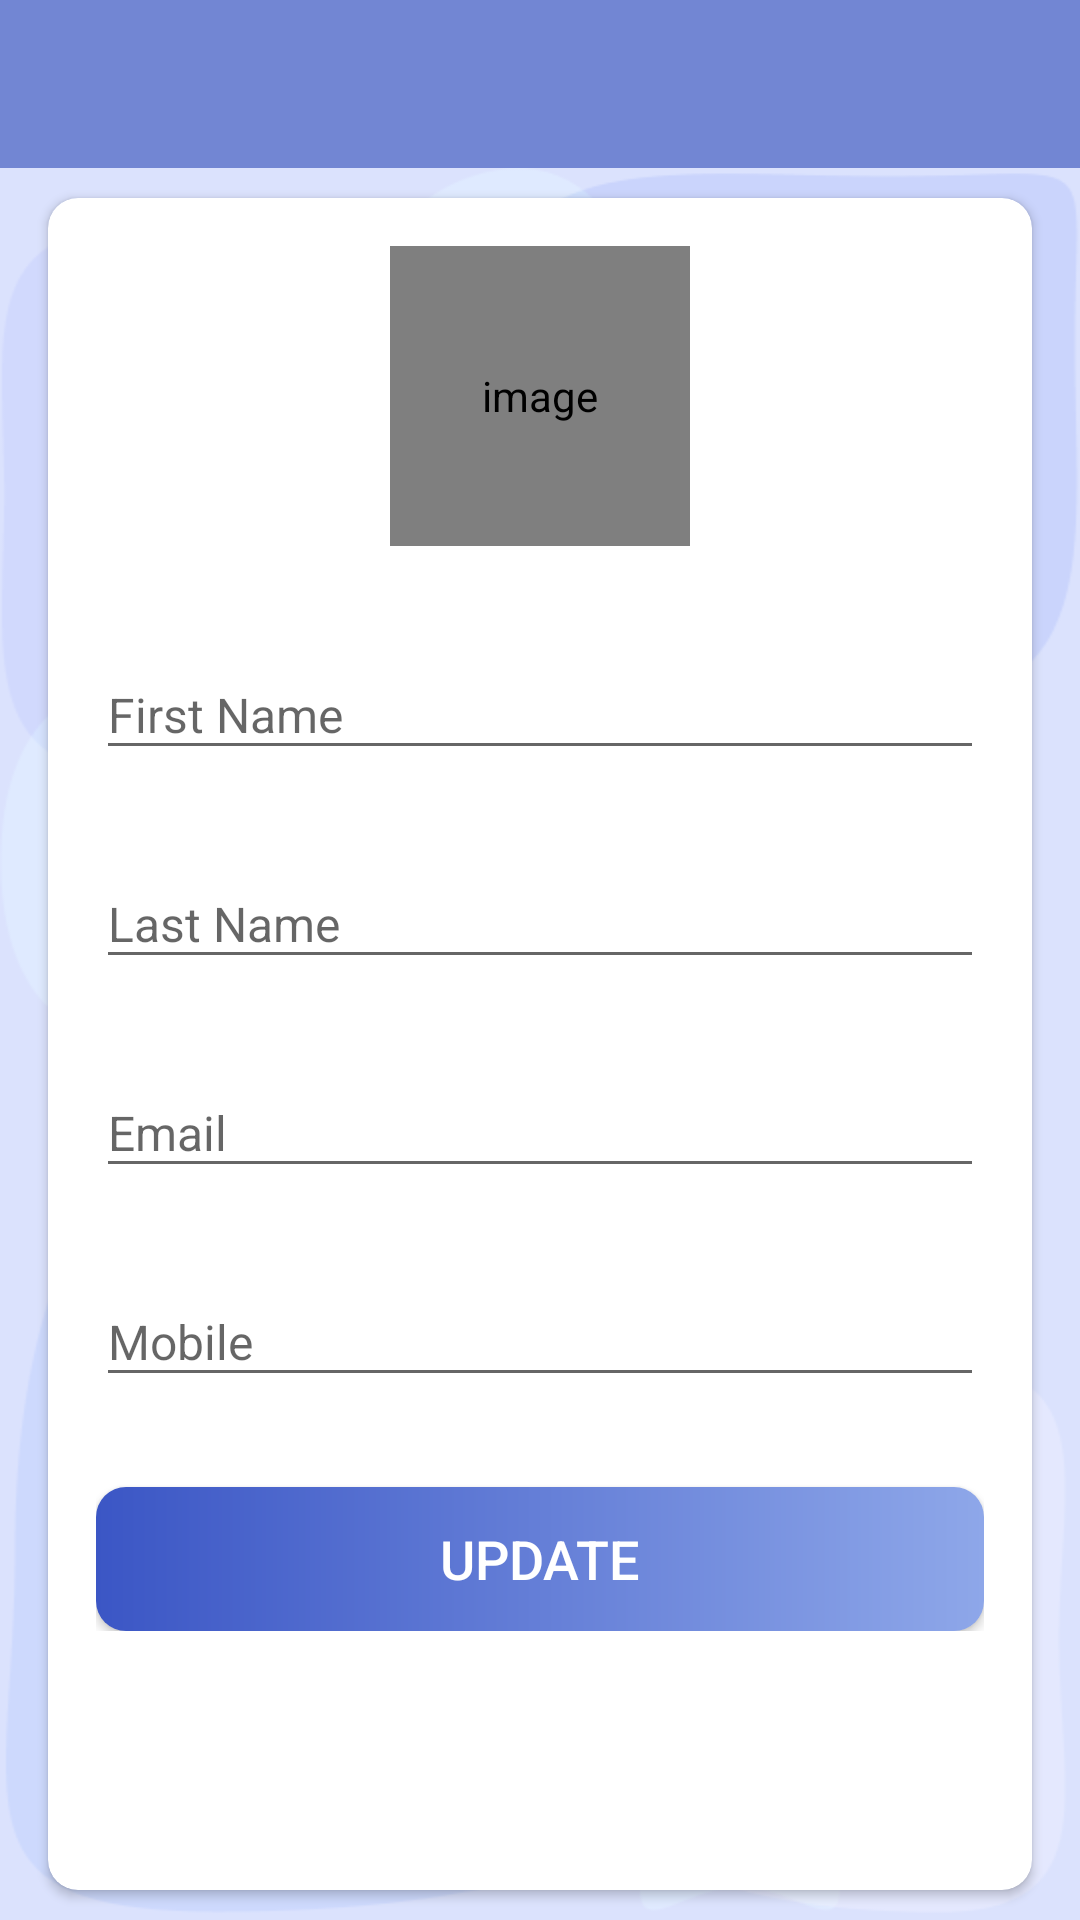

This screen was rendered from an Android layout file. Write that file and the resources it references.
<!-- AndroidManifest.xml: activity theme CustomNoActionBarTheme -->
<!-- res/layout/activity_my_profile.xml -->
<?xml version="1.0" encoding="utf-8"?>
<LinearLayout xmlns:android="http://schemas.android.com/apk/res/android"
    xmlns:app="http://schemas.android.com/apk/res-auto"
    xmlns:tools="http://schemas.android.com/tools"
    android:layout_width="match_parent"
    android:layout_height="match_parent"
    android:orientation="vertical"
    tools:context=".activities.MyProfileActivity">

    <com.google.android.material.appbar.AppBarLayout
        android:layout_width="match_parent"
        android:layout_height="wrap_content"
        android:theme="@style/AppBarOverlay">

        <androidx.appcompat.widget.Toolbar
            android:id="@+id/toolbar_my_profile"
            android:layout_width="match_parent"
            android:layout_height="?attr/actionBarSize"
            android:background="@color/purple_200"
            app:popupTheme="@style/PopupOverlay" />

    </com.google.android.material.appbar.AppBarLayout>

    <LinearLayout
        android:layout_width="match_parent"
        android:layout_height="match_parent"
        android:background="@drawable/background_app">

        <androidx.cardview.widget.CardView
            android:layout_width="match_parent"
            android:layout_height="match_parent"
            android:layout_marginStart="@dimen/my_profile_screen_content_marginStartEnd"
            android:layout_marginTop="@dimen/my_profile_screen_content_marginTopBottom"
            android:layout_marginEnd="@dimen/my_profile_screen_content_marginStartEnd"
            android:layout_marginBottom="@dimen/my_profile_screen_content_marginTopBottom"
            android:elevation="@dimen/card_view_elevation"
            app:cardCornerRadius="@dimen/card_view_corner_radius">

            <LinearLayout
                android:layout_width="match_parent"
                android:layout_height="wrap_content"
                android:gravity="center_horizontal"
                android:orientation="vertical"
                android:padding="@dimen/my_profile_screen_content_padding">

                <de.hdodenhof.circleimageview.CircleImageView
                    android:id="@+id/iv_my_profile_image"
                    android:layout_width="@dimen/my_profile_user_image_size"
                    android:layout_height="@dimen/my_profile_user_image_size"
                    android:contentDescription="@string/image"
                    android:src="@drawable/ic_user" />

                <com.google.android.material.textfield.TextInputLayout
                    android:layout_width="match_parent"
                    android:layout_height="wrap_content"
                    android:layout_marginTop="@dimen/my_profile_firstname_til_marginTop">

                    <androidx.appcompat.widget.AppCompatEditText
                        android:id="@+id/et_my_profile_firstname"
                        android:layout_width="match_parent"
                        android:layout_height="wrap_content"
                        android:hint="@string/firstname"
                        android:textSize="@dimen/et_text_size" />

                </com.google.android.material.textfield.TextInputLayout>

                <com.google.android.material.textfield.TextInputLayout
                    android:layout_width="match_parent"
                    android:layout_height="wrap_content"
                    android:layout_marginTop="@dimen/my_profile_lastname_til_marginTop">

                    <androidx.appcompat.widget.AppCompatEditText
                        android:id="@+id/et_my_profile_lastname"
                        android:layout_width="match_parent"
                        android:layout_height="wrap_content"
                        android:hint="@string/lastname"
                        android:textSize="@dimen/et_text_size" />

                </com.google.android.material.textfield.TextInputLayout>

                <com.google.android.material.textfield.TextInputLayout
                    android:layout_width="match_parent"
                    android:layout_height="wrap_content"
                    android:layout_marginTop="@dimen/my_profile_email_marginTop">

                    <androidx.appcompat.widget.AppCompatEditText
                        android:id="@+id/et_my_profile_email"
                        android:layout_width="match_parent"
                        android:layout_height="wrap_content"
                        android:focusable="false"
                        android:focusableInTouchMode="false"
                        android:hint="@string/email"
                        android:inputType="textEmailAddress"
                        android:textSize="@dimen/et_text_size" />

                </com.google.android.material.textfield.TextInputLayout>

                <com.google.android.material.textfield.TextInputLayout
                    android:layout_width="match_parent"
                    android:layout_height="wrap_content"
                    android:layout_marginTop="@dimen/my_profile_mobile_marginTop">

                    <androidx.appcompat.widget.AppCompatEditText
                        android:id="@+id/et_my_profile_mobile"
                        android:layout_width="match_parent"
                        android:layout_height="wrap_content"
                        android:hint="@string/mobile"
                        android:inputType="phone"
                        android:textSize="@dimen/et_text_size" />

                </com.google.android.material.textfield.TextInputLayout>

                <Button
                    android:id="@+id/btn_my_profile_update"
                    android:layout_width="match_parent"
                    android:layout_height="wrap_content"
                    android:layout_gravity="center"
                    android:layout_marginTop="@dimen/my_profile_btn_update_marginTop"
                    android:background="@drawable/shape_button"
                    android:foreground="?attr/selectableItemBackground"
                    android:gravity="center"
                    android:paddingTop="@dimen/btn_paddingTopBottom"
                    android:paddingBottom="@dimen/btn_paddingTopBottom"
                    android:text="@string/update"
                    android:textColor="@color/white"
                    android:textSize="@dimen/btn_text_size" />


            </LinearLayout>

        </androidx.cardview.widget.CardView>
    </LinearLayout>

</LinearLayout>
<!-- resources referenced by this layout -->
<resources>
  <color name="purple_200">#7286D3</color>
  <color name="white">#FFFFFFFF</color>
  <dimen name="btn_paddingTopBottom">8dp</dimen>
  <dimen name="btn_text_size">18sp</dimen>
  <dimen name="card_view_corner_radius">10dp</dimen>
  <dimen name="card_view_elevation">10dp</dimen>
  <dimen name="et_text_size">16sp</dimen>
  <dimen name="my_profile_btn_update_marginTop">30dp</dimen>
  <dimen name="my_profile_email_marginTop">20dp</dimen>
  <dimen name="my_profile_firstname_til_marginTop">25dp</dimen>
  <dimen name="my_profile_lastname_til_marginTop">20dp</dimen>
  <dimen name="my_profile_mobile_marginTop">20dp</dimen>
  <dimen name="my_profile_screen_content_marginStartEnd">16dp</dimen>
  <dimen name="my_profile_screen_content_marginTopBottom">10dp</dimen>
  <dimen name="my_profile_screen_content_padding">16dp</dimen>
  <dimen name="my_profile_user_image_size">100dp</dimen>
  <!-- drawable background_app: png bitmap (drawable, 23914 bytes) -->
  <!-- drawable ic_user: png bitmap (drawable, 7904 bytes) -->
  <!-- drawable shape_button (drawable) -->
  <?xml version="1.0" encoding="utf-8"?>
  <shape xmlns:android="http://schemas.android.com/apk/res/android"
      android:shape="rectangle">
  
      <gradient
          android:angle="360"
          android:endColor="@color/purple_500"
          android:startColor="@color/purple_100"
          android:type="linear">
      </gradient>
  
      <corners android:radius="10dp" />
  
  </shape>
  <string name="email">Email</string>
  <string name="firstname">First Name</string>
  <string name="image">image</string>
  <string name="lastname">Last Name</string>
  <string name="mobile">Mobile</string>
  <string name="update">UPDATE</string>
  <style name="AppBarOverlay" parent="ThemeOverlay.AppCompat.Dark.ActionBar">
          <item name="android:statusBarColor">@color/purple_150</item>
      </style>
  <style name="PopupOverlay" parent="ThemeOverlay.AppCompat.Light">
          <item name="android:statusBarColor">@color/purple_150</item>
      </style>
  <style name="CustomNoActionBarTheme" parent="@style/Theme.AppCompat.Light.NoActionBar">
          <item name="android:statusBarColor">@color/purple_150</item>
      </style>
  <color name="purple_500">#8EA7E9</color>
  <color name="purple_100">#3B56C5</color>
  <color name="purple_150">#596AAE</color>
</resources>
